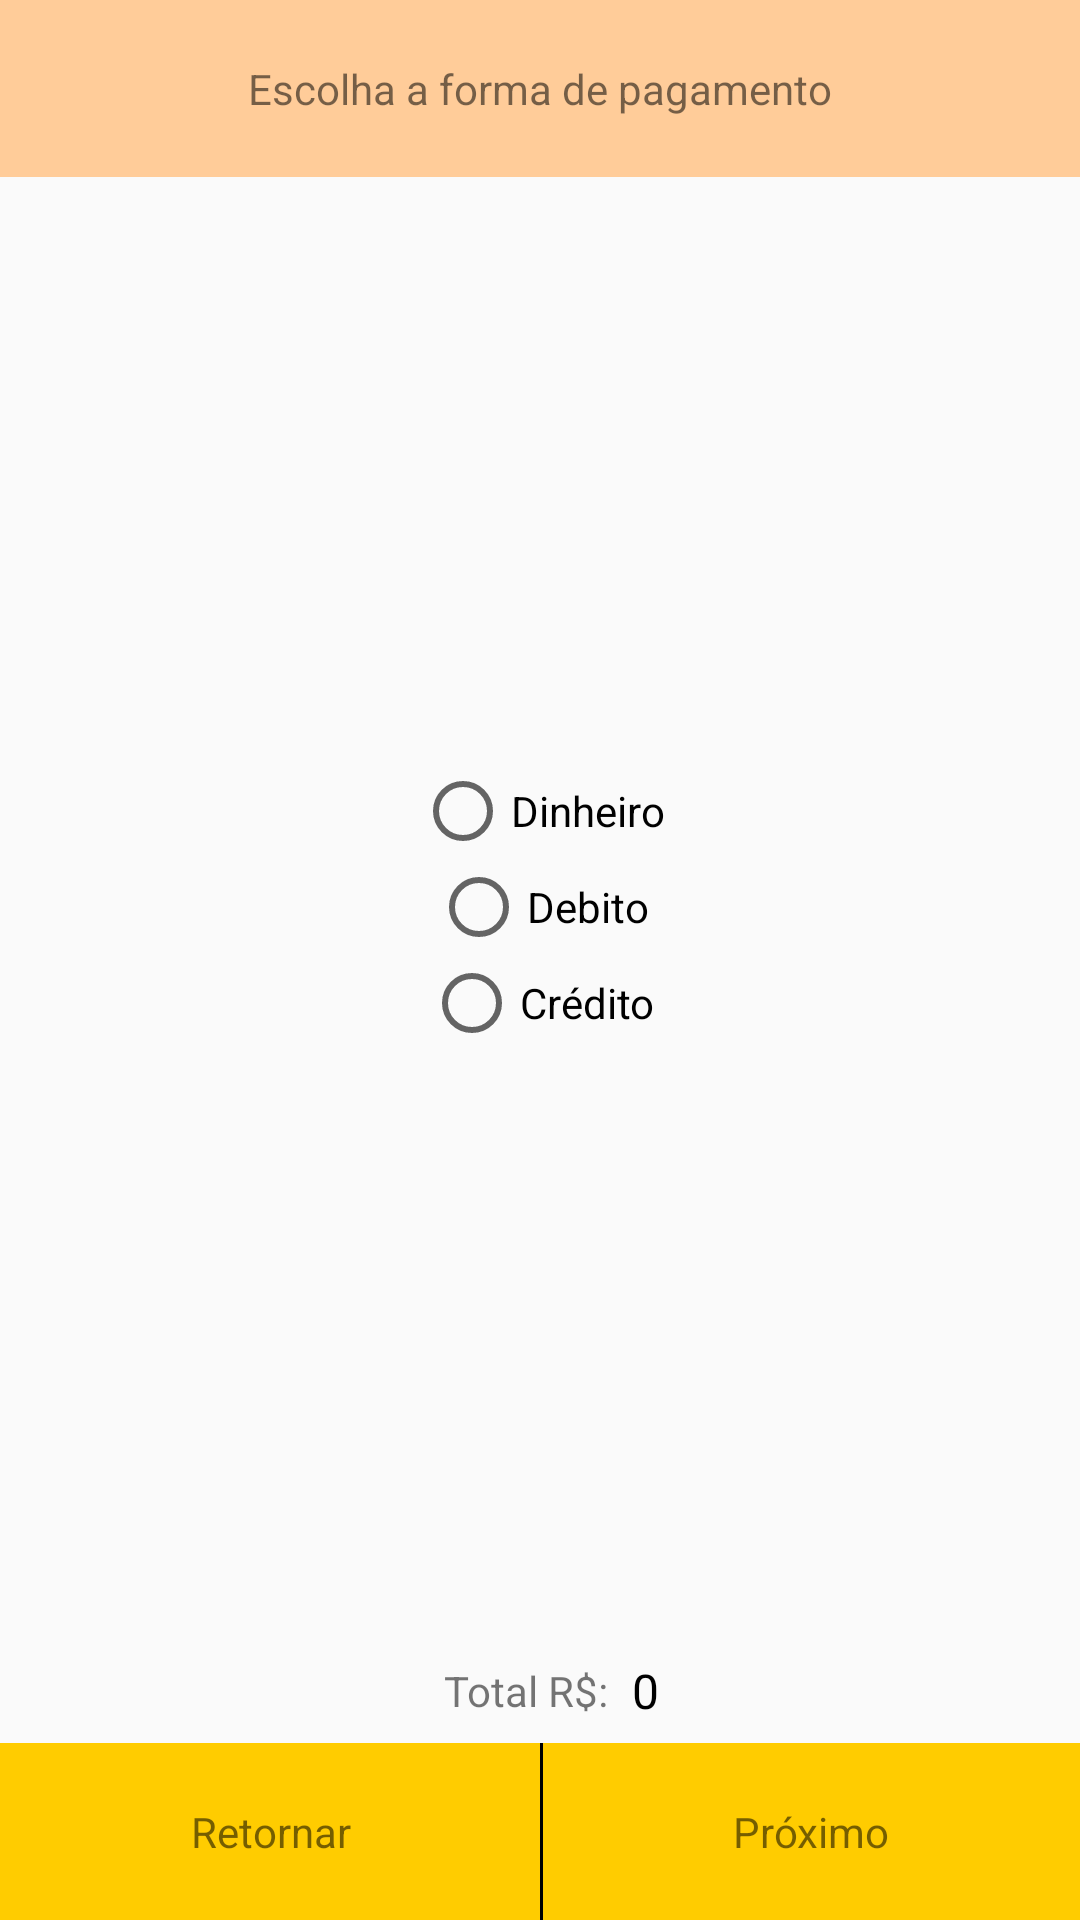

Layout XML and referenced resources for this Android screen:
<!-- AndroidManifest.xml: application theme AppTheme -->
<!-- res/layout/activity_forma_pagamento.xml -->
<?xml version="1.0" encoding="utf-8"?>
<RelativeLayout xmlns:android="http://schemas.android.com/apk/res/android"
    xmlns:tools="http://schemas.android.com/tools"
    android:layout_width="match_parent"
    android:layout_height="match_parent"
    android:orientation="vertical"
    tools:context=".FormaPagamentoActivity">

    <RelativeLayout
        android:id="@+id/header"
        style="@style/header"
        android:layout_width="match_parent"
        android:layout_height="wrap_content">

        <TextView
            android:layout_width="wrap_content"
            android:layout_height="wrap_content"
            android:text="@string/header_forma_pagamento" />

    </RelativeLayout>

    <RelativeLayout
        android:id="@+id/body"
        android:layout_width="match_parent"
        android:layout_height="match_parent"
        android:layout_below="@id/header"
        android:layout_above="@id/bar_total"
        android:gravity="center">

        <LinearLayout
            android:layout_width="match_parent"
            android:layout_height="wrap_content"
            android:orientation="vertical">

            <LinearLayout
                android:layout_width="match_parent"
                android:layout_height="wrap_content"
                android:gravity="center"
                android:orientation="horizontal">

                <RadioGroup xmlns:android="http://schemas.android.com/apk/res/android"
                    android:layout_width="fill_parent"
                    android:layout_height="wrap_content"
                    android:orientation="vertical"
                    android:gravity="center">

                    <RadioButton
                        android:id="@+id/radio_dinheiro"
                        android:layout_width="wrap_content"
                        android:layout_height="wrap_content"
                        android:onClick="onRadioButtonClicked"
                        android:text="@string/dinheiro" />

                    <RadioButton
                        android:id="@+id/radio_debito"
                        android:layout_width="wrap_content"
                        android:layout_height="wrap_content"
                        android:onClick="onRadioButtonClicked"
                        android:text="@string/debito" />

                    <RadioButton
                        android:id="@+id/radio_credito"
                        android:layout_width="wrap_content"
                        android:layout_height="wrap_content"
                        android:onClick="onRadioButtonClicked"
                        android:text="@string/credito" />
                </RadioGroup>
            </LinearLayout>

        </LinearLayout>
    </RelativeLayout>

    <RelativeLayout
        android:id="@+id/bar_total"
        android:layout_width="match_parent"
        android:layout_height="wrap_content"
        android:layout_above="@id/footer"
        android:gravity="center">

        <LinearLayout
            android:layout_width="match_parent"
            android:layout_height="wrap_content"
            android:orientation="horizontal"
            android:gravity="center">

            <TextView
                android:layout_width="wrap_content"
                android:layout_height="wrap_content"
                android:layout_gravity="center"
                android:padding="8dp"
                android:text="@string/total"
                android:textAlignment="center" />

            <TextView
                android:id="@+id/total"
                android:layout_width="wrap_content"
                android:layout_height="wrap_content"
                android:text="0"
                android:textColor="@android:color/black"
                android:textSize="16sp" />


        </LinearLayout>
    </RelativeLayout>

    <RelativeLayout
        android:id="@+id/footer"
        android:layout_width="match_parent"
        android:layout_height="wrap_content"
        android:layout_alignParentBottom="true"
        android:gravity="center">

        <LinearLayout
            android:layout_width="match_parent"
            android:layout_height="wrap_content"
            android:orientation="horizontal">

            <TextView
                android:id="@+id/retornar"
                android:layout_width="wrap_content"
                android:layout_height="wrap_content"
                android:text="@string/footer_retornar"
                style="@style/footer"/>

            <View
                android:layout_width="1dp"
                android:layout_height="match_parent"
                android:background="@android:color/black"
                android:layout_gravity="center"/>

            <TextView
                android:id="@+id/proximo"
                android:layout_width="wrap_content"
                android:layout_height="wrap_content"
                android:text="@string/footer_proximo"
                style="@style/footer"/>
        </LinearLayout>
    </RelativeLayout>

</RelativeLayout>
<!-- resources referenced by this layout -->
<resources>
  <string name="credito">Crédito</string>
  <string name="debito">Debito</string>
  <string name="dinheiro">Dinheiro</string>
  <string name="footer_proximo">Próximo</string>
  <string name="footer_retornar">Retornar</string>
  <string name="header_forma_pagamento">Escolha a forma de pagamento</string>
  <string name="total">Total R$:</string>
  <style name="footer">
          <item name="android:layout_weight">1</item>
          <item name="android:gravity">center</item>
          <item name="android:ellipsize">end</item>
          <item name="android:maxLines">1</item>
          <item name="android:padding">20dp</item>
          <item name="android:background">#FC0</item>
      </style>
  <style name="header">
          <item name="android:background">#FC9</item>
          <item name="android:layout_alignParentTop">true</item>
          <item name="android:gravity">center</item>
          <item name="android:padding">20dp</item>
      </style>
  <style name="AppTheme" parent="Theme.AppCompat.Light.DarkActionBar">
          
          <item name="colorPrimary">@color/colorPrimary</item>
          <item name="colorPrimaryDark">@color/colorPrimaryDark</item>
          <item name="colorAccent">@color/colorAccent</item>
      </style>
  <!-- not gathered from this repository: default colours our renderer supplied (Android Studio template values) -->
  <color name="colorPrimary">#FF6200EE</color>
  <color name="colorPrimaryDark">#FF3700B3</color>
  <color name="colorAccent">#FF03DAC5</color>
</resources>
